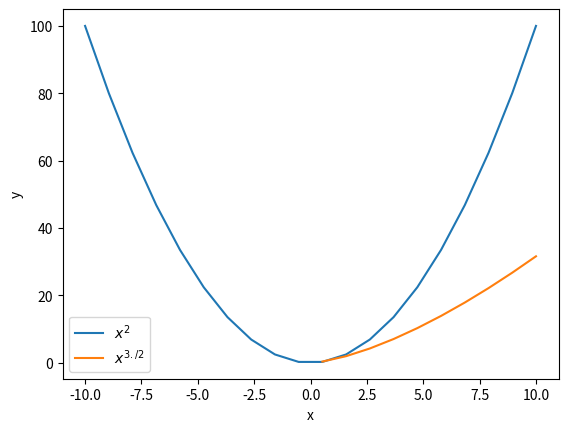

Here is the Python script that generated this plot:
import numpy as np
import matplotlib.pyplot as plt

x=np.linspace(-10,10,20)
y1=x**2
y2=x**(3./2)
plt.plot(x,y1,label="$x^2$")
plt.plot(x,y2,label="$x^{3./2}$")
plt.xlabel("x")
plt.ylabel("y")
plt.legend()
plt.show()
